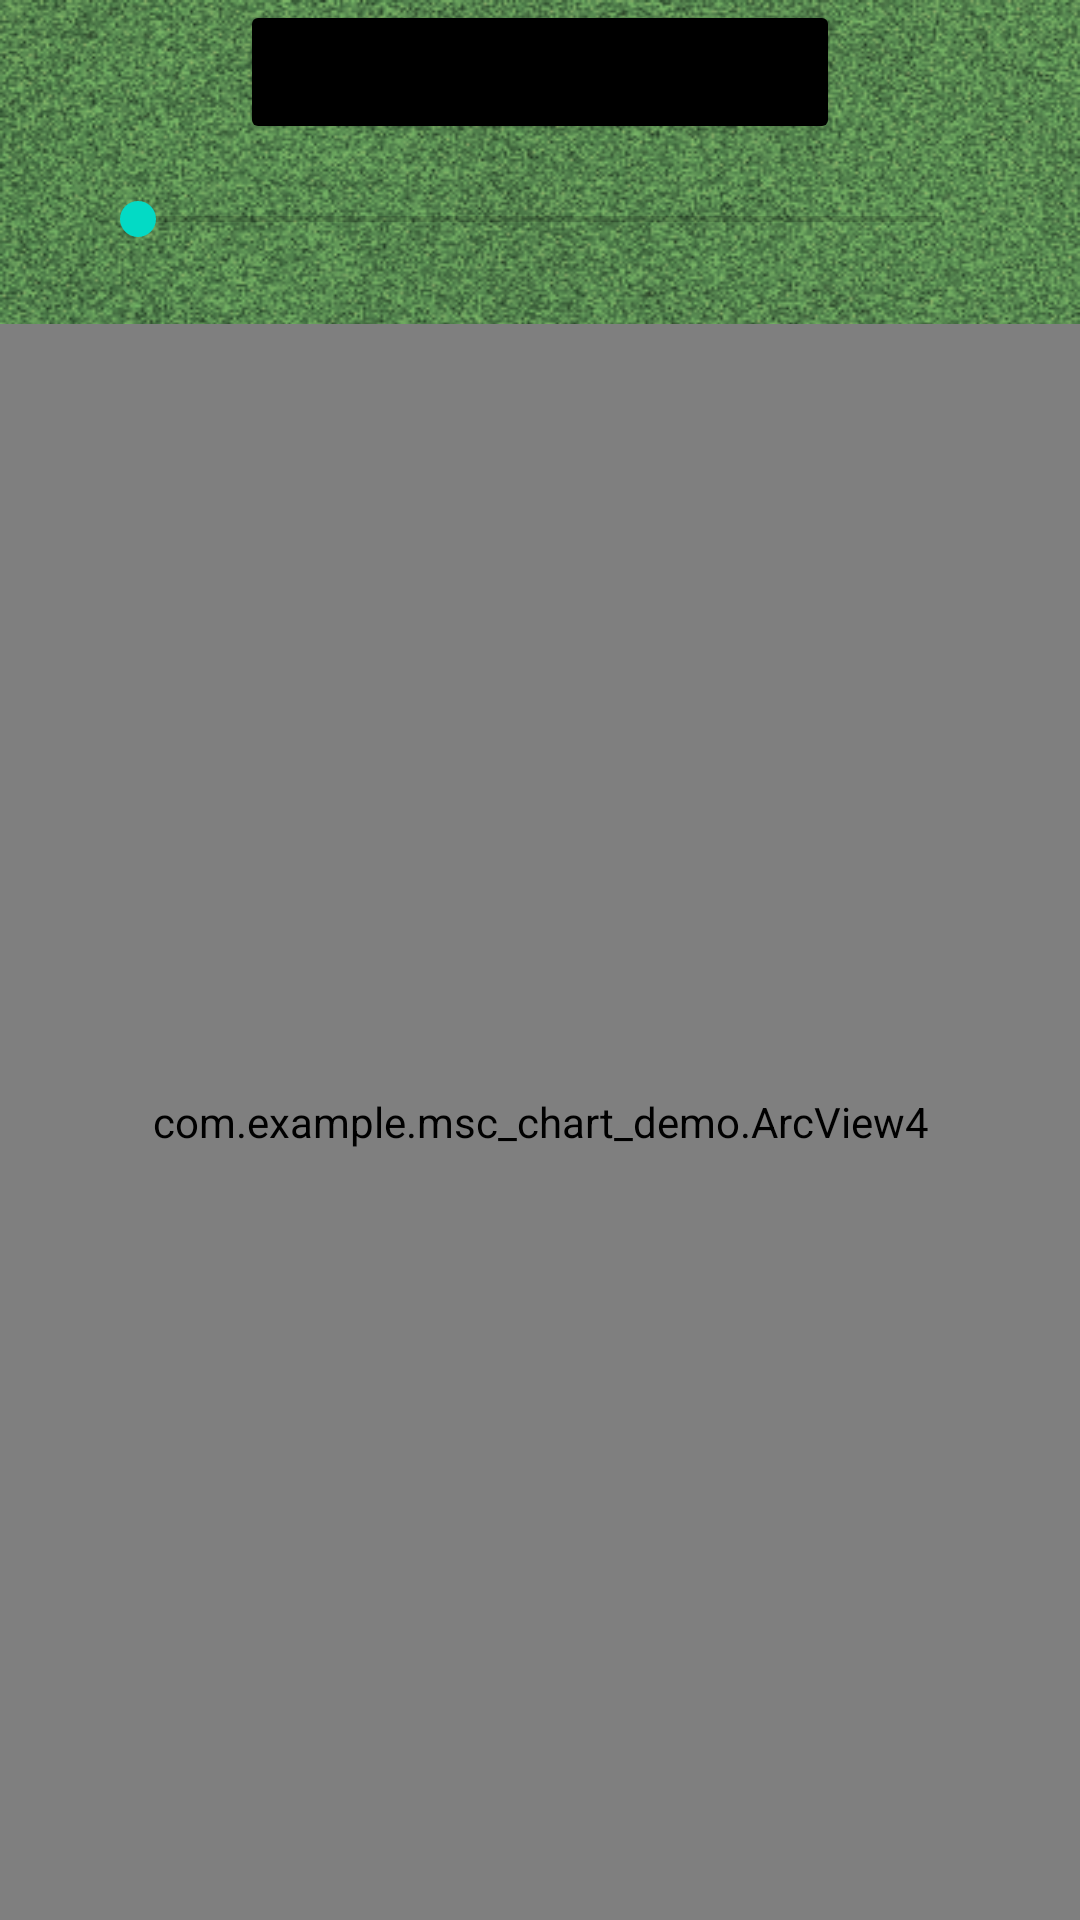

Android layout source for this screen:
<!-- AndroidManifest.xml: application theme Theme.Mscchartdemo -->
<!-- res/layout/activity_draw_arc4.xml -->
<?xml version="1.0" encoding="utf-8"?>
<androidx.constraintlayout.widget.ConstraintLayout xmlns:android="http://schemas.android.com/apk/res/android"
    xmlns:app="http://schemas.android.com/apk/res-auto"
    xmlns:tools="http://schemas.android.com/tools"
    android:layout_width="match_parent"
    android:layout_height="match_parent"
    android:layout_gravity="center_vertical"
    android:background="@drawable/bg_grass"
    tools:context=".MainActivity">


    <Button
        android:id="@+id/btn_first"
        android:layout_width="200dp"
        android:layout_height="wrap_content"
        android:layout_alignParentEnd="false"
        android:layout_centerHorizontal="true"
        android:backgroundTint="@color/black"
        android:clickable="false"
        android:gravity="center"
        android:text="Arc4 Chart"
        app:layout_constraintEnd_toEndOf="parent"
        app:layout_constraintStart_toStartOf="parent"
        app:layout_constraintTop_toTopOf="parent" />

    <SeekBar
        android:id="@+id/seekbar"
        android:layout_width="300dp"
        android:layout_height="50dp"
        android:layout_centerHorizontal="true"
        android:min= "5"
        android:max = "8"
        app:layout_constraintTop_toBottomOf="@id/btn_first"
        app:layout_constraintStart_toStartOf="parent"
        app:layout_constraintEnd_toEndOf="parent"
        />

    <com.example.msc_chart_demo.ArcView4
        android:id="@+id/arcView"
        android:layout_marginTop="10dp"
        android:layout_width="match_parent"
        android:layout_height="0dp"
        app:layout_constraintTop_toBottomOf="@id/seekbar"
        app:layout_constraintStart_toStartOf="parent"
        app:layout_constraintEnd_toEndOf="parent"
        app:layout_constraintBottom_toBottomOf="parent"
        />



</androidx.constraintlayout.widget.ConstraintLayout>
<!-- resources referenced by this layout -->
<resources>
  <color name="black">#FF000000</color>
  <!-- drawable bg_grass: png bitmap (drawable-v24, 654936 bytes) -->
  <style name="Theme.Mscchartdemo" parent="Theme.MaterialComponents.DayNight.DarkActionBar">
          
          <item name="colorPrimary">@color/purple_500</item>
          <item name="colorPrimaryVariant">@color/purple_700</item>
          <item name="colorOnPrimary">@color/white</item>
          
          <item name="colorSecondary">@color/teal_200</item>
          <item name="colorSecondaryVariant">@color/teal_700</item>
          <item name="colorOnSecondary">@color/black</item>
          
          <item name="android:statusBarColor" tools:targetApi="l">?attr/colorPrimaryVariant</item>
          
      </style>
  <color name="purple_500">#FF6200EE</color>
  <color name="purple_700">#FF3700B3</color>
  <color name="white">#FFFFFFFF</color>
  <color name="teal_200">#FF03DAC5</color>
  <color name="teal_700">#FF018786</color>
</resources>
